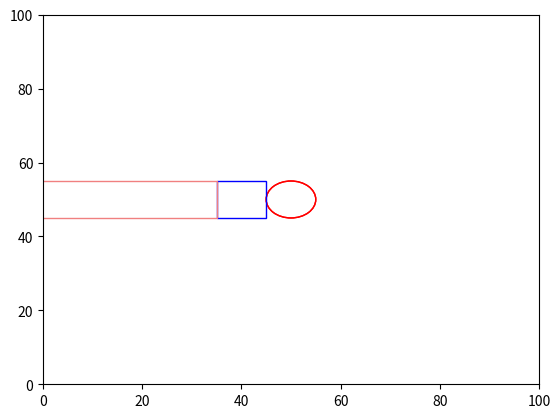

This chart was generated by the following Python code:
from __future__ import annotations
import numpy as np
import matplotlib.pyplot as plt
import matplotlib.animation
import matplotlib.patches as patches
import math


class World():
    """contains references to all the important stuff in the simulation"""

    NUM_FISHES = 64
    SIZE = 100
    # Specifies the number of dimensions in the simulation
    # If 2, then the dimensions are [X, Y]
    # If 3, then the dimensions are [X, Y, Z]
    DIMENSIONS = 3
    TURBINE_RADIUS = 5
    TURBINE_POSITION = SIZE/2
    ENTRAINMENT_DIMENSIONS = (10, 10, 10)
    ZONE_OF_INFLUENCE_DIMENSIONS = (40, 10, 25)
    ENTRAINMENT_POSITION = np.array([TURBINE_POSITION + TURBINE_RADIUS - 20, TURBINE_POSITION - 5, 0])
    ZONE_OF_INFLUENCE_POSITION = np.array([TURBINE_POSITION + TURBINE_RADIUS - 60, TURBINE_POSITION - 5, 0])

    def __init__(self):
        self.fishes: list[Fish] = []
        self.turbines: list[Turbine] = []
        self.rectangles = []

    def add_turbine(self, position, radius, turbine_id, color='red'):
        turbine = Turbine(position, radius, turbine_id, color)
        self.turbines.append(turbine)

    def add_rectangle(self, position, dimensions, color='None'):
        rectangle = Rectangle(position, dimensions, color)
        self.rectangles.append(rectangle)


class Turbine:
    def __init__(self, position, radius, turbine_id, color='red'):
        self.position = np.array(position)
        self.radius = radius
        self.turbine_id = turbine_id
        self.color = color


class Rectangle:
    def __init__(self, position, dimensions, color='blue'):
        self.position = np.array(position)
        self.dimensions = dimensions
        self.color = color

    def inside_component(self, point):
        min_bounds = self.position
        max_bounds = self.position + self.dimensions
        return all(min_bounds <= point) and all(point <= max_bounds)


def distance_between(fishA: Fish, fishB: Fish) -> float:
    return np.linalg.norm(fishA.position - fishB.position)


def avoidance_strength(distance):
    '''avoidance approach function,
    where avoidance strength is stronger close fish
    get to the turbine'''
    # can make A smaller than 1 if you don't want
    # the avoidance strength to be 1
    # A = repulsion_strength_at_zero
    k = -0.1
    repulsion_strength_at_zero = 1
    avoidance = repulsion_strength_at_zero * math.exp(k * distance)
    return max(0.0, avoidance)


def desired_new_heading(fish: Fish, world: World):
    # find all pairwise distances
    others: list[(Fish, float)] = []

    for other in world.fishes:
        if other is not fish:
            others.append((other, distance_between(fish, other)))

    # Compute repulsion
    # use this to make sure we're not messing with float comparison to decide
    # whether we had something inside the repulsion distance:
    repulsion_found = False
    repulsion_direction = np.zeros(World.DIMENSIONS)

    for other, distance in others:
        if distance <= Fish.REPULSION_DISTANCE:
            repulsion_found = True
            vector_difference = other.position - fish.position
            repulsion_direction -= (vector_difference / np.linalg.norm(vector_difference))

    if repulsion_found:
        return repulsion_direction / np.linalg.norm(repulsion_direction)

    # avoidance application
    # strength is from the function of distance from the turbine
    # and strength of repulsion to avoid
    strength = 0
    avoidance_direction = np.zeros(World.DIMENSIONS)
    avoidance_found = False

    for turbine in world.turbines:
        if turbine.turbine_id == 'Base':
            vector_to_fish = fish.position - turbine.position
            distance_to_turbine = np.linalg.norm(vector_to_fish)
            if distance_to_turbine <= fish.REACTION_DISTANCE:
                avoidance_found = True
                strength = avoidance_strength(distance_to_turbine)
                avoidance_direction += (vector_to_fish / distance_to_turbine) * strength

            # vector pointing from fish to turbine
            if distance_to_turbine < turbine.radius:
                fish.color = 'green'
                new_heading = fish.position - turbine.position
                new_heading /= np.linalg.norm(new_heading)
                fish.heading = new_heading

        if turbine.turbine_id == 'Blade':
            vector_to_fish = fish.position - turbine.position
            distance_to_turbine = np.linalg.norm(vector_to_fish)
            if distance_to_turbine <= fish.REACTION_DISTANCE:
                avoidance_found = True
                strength = avoidance_strength(distance_to_turbine)
                avoidance_direction += (vector_to_fish / distance_to_turbine) * strength

            if distance_to_turbine < turbine.radius:
                random_probability_of_strike = np.random.rand()
                if fish.BLADE_STRIKE_PROBABILITY[0] <= random_probability_of_strike <= fish.BLADE_STRIKE_PROBABILITY[-1]:
                    fish.color = 'purple'

    if avoidance_found:
        avoidance_direction /= np.linalg.norm(avoidance_direction)

    # If we didn't find anything within the repulsion distance, then we
    # do attraction distance and orientation distance.
    # It's an unweighted sum of all the unit vectors:
    # + pointing towards other fish inside ATTRACTION_DISTANCE
    # + pointing in the same direction as other fish inside ORIENTATION_DISTANCE
    # original code was an unweighted sum, now included ATTRACTION_ALIGNMENT_WEIGHT
    # 1 being all attraction, 0 being all alignment
    attraction_orientation_found = False
    attraction_orientation_direction = np.zeros(World.DIMENSIONS)
    for other, distance in others:
        if distance <= Fish.ATTRACTION_DISTANCE:
            attraction_orientation_found = True
            new_direction = (other.position - fish.position)
            attraction_orientation_direction += (
                        Fish.ATTRACTION_ALIGNMENT_WEIGHT * new_direction / np.linalg.norm(new_direction))

        if distance <= Fish.ORIENTATION_DISTANCE:
            attraction_orientation_found = True
            attraction_orientation_direction += (1 - Fish.ATTRACTION_ALIGNMENT_WEIGHT) * other.heading

        # informed direction makes all fish go a specific direction,
        # with an added weight between preferred direction and social behaviors
        # 0 is all social, and 1 is all preferred direction
        desired_direction = np.zeros(World.DIMENSIONS)
        desired_direction[0] = 1
        informed_direction = desired_direction * Fish.DESIRED_DIRECTION_WEIGHT
        social_direction = (1 - Fish.DESIRED_DIRECTION_WEIGHT) * attraction_orientation_direction

        # the sum vector of all vectors
        # informed direction, social direction, and avoidance
        attraction_orientation_direction = (informed_direction + social_direction) * (1 - strength) + (
                    strength * avoidance_direction)

    if attraction_orientation_found:
        norm = np.linalg.norm(attraction_orientation_direction)
        if norm != 0.0:
            return attraction_orientation_direction / norm

    return None


def rotate_towards(v_from, v_towards, max_angle):
    """
    Rotates v_from towards v_towards

    Assumes the angle between vector and towards is greater than max angle
    Assumes v_from and v_towards are not parallel or anti-parallel
    Assumes both vectors are unit length
    """
    # v_prime is perpendicular to v_from, in the plane defined by
    # v_from and v_towards. so v_from and v_prime are perpendicular unit
    # vectors that span this plane, and we can rotate v_from towards v_towards
    # by finding the appropriate coordinate weights
    v_prime = v_towards - v_towards * np.dot(v_from, v_towards)
    v_prime = v_prime / np.linalg.norm(v_prime)

    return v_from * np.cos(max_angle) + v_prime * np.sin(max_angle)


class Fish():
    """main agent of the model"""

    # Constants:
    REPULSION_DISTANCE = 1
    ATTRACTION_DISTANCE = 15
    ORIENTATION_DISTANCE = 10
    REPULSION_DISTANCE_FROM_TURBINE = 20
    ATTRACTION_ALIGNMENT_WEIGHT = 0.5
    MAX_TURN = 0.1
    TURN_NOISE_SCALE = 0.1  # standard deviation in noise
    SPEED = 1.0
    # DESIRED_DIRECTION = np.array([1, 0])  # Desired direction of informed fish is towards the right when [1, 0]
    # Desired direction is always 1 in the x direction and 0 in all other direction
    DESIRED_DIRECTION_WEIGHT = 0.3  # Weighting term is strength between swimming
    # towards desired direction and schooling (1 is all desired direction, 0 is all
    # schooling and ignoring desired direction
    # FLOW_VECTOR = np.array([1, 0])
    FLOW_SPEED = 0.2
    REACTION_DISTANCE = 15
    BLADE_STRIKE_PROBABILITY = np.linspace(0.02, 0.13)

    def __init__(self, position, heading):
        """initial values for position and heading"""
        self.position = position
        self.heading = heading
        self.color = 'blue'
        self.all_fish_left = False
        self.left_environment = False

    def move(self):
        self.position += self.heading * Fish.SPEED

        # adding flow to fish's position including the speed and direction
        # fish are unaware of flow
        # Flow vector is always 1.0 in the x direction; zero in other directions
        flow_vector = np.zeros(World.DIMENSIONS)
        flow_vector[0] = 1.0
        self.position += self.FLOW_SPEED * flow_vector

        # Applies circular boundary conditions without worrying about
        # heading decisions.
        self.position = np.mod(self.position, World.SIZE)

        # # periodic boundaries for only top and bottom
        # self.position[1] = self.position[1] % World.SIZE
        #
        # # for checking if all fish left the environment
        # if self.position[0] < 0 or self.position[0] > World.SIZE:
        #     self.left_environment = True

    def update_heading(self, new_heading):
        """Assumes self.heading and new_heading are unit vectors"""

        if new_heading is not None:
            # generating some random noise to the fish.heading
            noise = np.random.normal(0, Fish.TURN_NOISE_SCALE, len(new_heading))  # adding noise to new_heading
            noisy_new_heading = new_heading + noise  # new_heading is combined with generated noise

            dot = np.dot(noisy_new_heading, self.heading)
            dot = min(1.0, dot)
            dot = max(-1.0, dot)
            angle_between = np.arccos(dot)
            if angle_between > Fish.MAX_TURN:
                noisy_new_heading = rotate_towards(self.heading, noisy_new_heading, Fish.MAX_TURN)

            self.heading = noisy_new_heading


def main():
    # initialize the world and all the fish
    world = World()
    frame_number = 0
    fish_in_zoi = set()
    fish_in_ent = set()
    fish_collided_with_turbine = set()
    fish_struck_by_turbine = set()
    fish_passed_through = set()
    fish_struck = []

    world.add_turbine(np.array([world.SIZE / 2, world.SIZE / 2, 0]), radius=World.TURBINE_RADIUS, turbine_id='Base', color='red')
    world.add_turbine(np.array([world.SIZE / 2, world.SIZE / 2, world.TURBINE_RADIUS * 2]), radius=World.TURBINE_RADIUS, turbine_id='Blade', color='red')
    world.add_rectangle(World.ENTRAINMENT_POSITION, World.ENTRAINMENT_DIMENSIONS, color='blue')
    world.add_rectangle(World.ZONE_OF_INFLUENCE_POSITION, World.ZONE_OF_INFLUENCE_DIMENSIONS, color='lightcoral')

    for f in range(World.NUM_FISHES):
        world.fishes.append(Fish((np.random.rand(World.DIMENSIONS)) * World.SIZE, np.random.rand(World.DIMENSIONS)))
        # initial_position = np.random.rand(World.DIMENSIONS)*World.SIZE
        # initial_position[0] = np.random.uniform(0, 30)
        # world.fishes.append(Fish(initial_position, np.random.rand(World.DIMENSIONS)))

    fig, ax = plt.subplots()
    x, y, z = [], [], []
    sc = ax.scatter(x, y, s=5)

    # 3d
    # fig = plt.figure()
    # ax = fig.add_subplot(111, projection='3d')
    # ax.set_xlim(0, World.SIZE)
    # ax.set_ylim(0, World.SIZE)
    # ax.set_zlim(0, World.SIZE)
    #
    # x = [f.position[0] for f in world.fishes]
    # y = [f.position[1] for f in world.fishes]
    # z = [f.position[2] for f in world.fishes]
    # colors = [f.color for f in world.fishes]
    # sc = ax.scatter(x, y, z, s=5, c=colors)

    turbine_patches = [
        patches.Circle(world.turbines[0].position, world.turbines[0].radius, edgecolor=world.turbines[0].color,
                       facecolor='none'),
        patches.Circle(world.turbines[1].position, world.turbines[1].radius, edgecolor=world.turbines[1].color,
                       facecolor='none')
    ]

    rect_patches = [
        patches.Rectangle(rectangle.position, rectangle.dimensions[0], rectangle.dimensions[1],
                          edgecolor=rectangle.color,
                          facecolor='none')
        for rectangle in world.rectangles
    ]

    for patch in turbine_patches + rect_patches:
        ax.add_patch(patch)

    plt.xlim(0, World.SIZE)
    plt.ylim(0, World.SIZE)

    def animate(_):
        nonlocal frame_number

        for f_num, f in enumerate(world.fishes):
            for rectangle in world.rectangles:
                if rectangle.color == 'orange' and rectangle.inside_component(f.position):
                    fish_in_zoi.add(f_num)

                if rectangle.color == 'blue' and rectangle.inside_component(f.position):
                    fish_in_ent.add(f_num)

            for turbine in world.turbines:
                if turbine.turbine_id == 'Base':
                    if distance_between(f, turbine) < turbine.radius:
                        fish_collided_with_turbine.add(f_num)

                if turbine.turbine_id == 'Blade':
                    distance = distance_between(f, turbine)
                    if distance < turbine.radius:
                        fish_passed_through.add(f_num)
                        if f.color == 'purple':
                            fish_struck.append(f_num)

        fish_struck_by_turbine.update(fish_struck)

        x = [f.position[0] for f in world.fishes]
        y = [f.position[1] for f in world.fishes]
        # z = [f.position[2] for f in world.fishes]
        # sc._offsets3d = (x, y, z)
        sc.set_offsets(np.c_[x, y])

        if World.DIMENSIONS >= 3:
            z = [f.position[2] for f in world.fishes]
            sc.set_sizes(z)

        for f in world.fishes:
            f.update_heading(desired_new_heading(f, world))
        for f in world.fishes:
            f.move()

        colors = [f.color for f in world.fishes]
        sc.set_color(colors)
        # sc._facecolors2d_or_3d = colors

        world.all_fish_left = all(f.left_environment for f in world.fishes)
        if world.all_fish_left:
            print("All fish have left the environment in frame", frame_number)

        if world.all_fish_left:
            ani.event_source.stop()

        frame_number += 1

    ani = matplotlib.animation.FuncAnimation(fig, animate, frames=2, interval=100, repeat=True)
    plt.show()
    print("Number of fish in ZOI:", len(fish_in_zoi))
    print("Number of fish in entrainment:", len(fish_in_ent))
    print("Number of fish collided with the turbine:", len(fish_collided_with_turbine))
    print("Number of fish struck by the turbine:", len(fish_struck_by_turbine))
    print("Number of fish passed through turbine:", len(fish_passed_through))

main()
